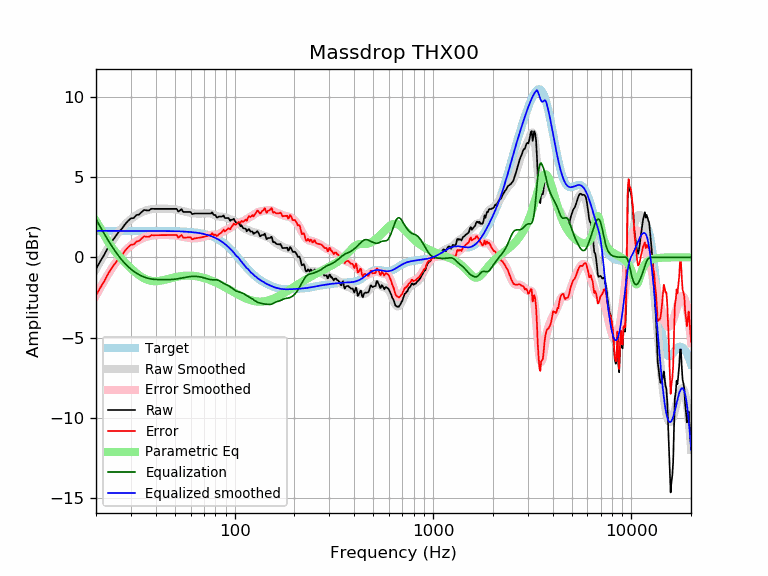

Data behind this chart, as committed beside it:
frequency, raw, error, smoothed, error_smoothed, equalization, parametric_eq, equalized_raw, equalized_smoothed, target
20, -0.74, -2.38, -0.73, -2.38, 2.38, 2.27, 1.65, 1.65, 1.65
21, -0.25, -1.90, -0.26, -1.91, 1.91, 1.84, 1.65, 1.65, 1.65
22, 0.15, -1.49, 0.18, -1.47, 1.47, 1.38, 1.62, 1.65, 1.65
23, 0.61, -1.04, 0.58, -1.07, 1.07, 0.97, 1.67, 1.65, 1.65
24, 0.97, -0.68, 0.95, -0.70, 0.70, 0.64, 1.67, 1.65, 1.65
25, 1.28, -0.36, 1.27, -0.37, 0.37, 0.35, 1.66, 1.65, 1.65
26, 1.57, -0.07, 1.56, -0.09, 0.09, 0.11, 1.66, 1.65, 1.65
27, 1.77, 0.12, 1.82, 0.17, -0.17, -0.12, 1.60, 1.65, 1.65
28, 2.06, 0.41, 2.04, 0.39, -0.39, -0.32, 1.67, 1.65, 1.65
29, 2.27, 0.62, 2.22, 0.58, -0.58, -0.51, 1.69, 1.65, 1.65
30, 2.43, 0.78, 2.38, 0.74, -0.74, -0.69, 1.69, 1.65, 1.65
31, 2.45, 0.80, 2.52, 0.87, -0.87, -0.85, 1.57, 1.65, 1.65
32, 2.63, 0.99, 2.64, 0.99, -0.99, -0.99, 1.64, 1.65, 1.65
33, 2.67, 1.02, 2.73, 1.09, -1.09, -1.12, 1.58, 1.65, 1.65
34, 2.83, 1.18, 2.81, 1.17, -1.17, -1.23, 1.66, 1.65, 1.65
35, 2.95, 1.31, 2.88, 1.23, -1.23, -1.32, 1.72, 1.65, 1.65
36, 2.92, 1.28, 2.93, 1.29, -1.29, -1.39, 1.64, 1.65, 1.65
37, 2.92, 1.28, 2.97, 1.32, -1.32, -1.44, 1.60, 1.64, 1.64
38, 3.03, 1.38, 3.00, 1.35, -1.35, -1.47, 1.68, 1.64, 1.64
39, 3.02, 1.38, 3.01, 1.37, -1.37, -1.49, 1.65, 1.64, 1.64
40, 3.02, 1.38, 3.02, 1.38, -1.38, -1.49, 1.64, 1.64, 1.64
41, 3.02, 1.38, 3.03, 1.39, -1.39, -1.48, 1.63, 1.64, 1.64
42, 3.02, 1.38, 3.03, 1.39, -1.39, -1.46, 1.63, 1.64, 1.64
43, 3.02, 1.38, 3.03, 1.39, -1.39, -1.44, 1.63, 1.64, 1.64
44, 3.02, 1.38, 3.03, 1.39, -1.39, -1.41, 1.63, 1.64, 1.64
45, 3.02, 1.38, 3.03, 1.39, -1.39, -1.38, 1.63, 1.64, 1.64
46, 3.02, 1.38, 3.03, 1.39, -1.39, -1.35, 1.63, 1.64, 1.64
47, 3.02, 1.39, 3.02, 1.39, -1.39, -1.32, 1.63, 1.63, 1.63
48, 3.02, 1.39, 3.01, 1.38, -1.38, -1.29, 1.64, 1.63, 1.63
49, 3.02, 1.39, 3.00, 1.38, -1.38, -1.27, 1.64, 1.63, 1.63
50, 3.02, 1.39, 2.99, 1.36, -1.36, -1.24, 1.66, 1.63, 1.63
51, 3.02, 1.40, 2.97, 1.35, -1.35, -1.22, 1.67, 1.62, 1.62
52, 2.85, 1.23, 2.95, 1.33, -1.33, -1.20, 1.51, 1.62, 1.62
53, 2.92, 1.31, 2.93, 1.31, -1.31, -1.18, 1.61, 1.62, 1.62
54, 3.00, 1.39, 2.90, 1.29, -1.29, -1.17, 1.71, 1.61, 1.61
55, 2.83, 1.22, 2.88, 1.27, -1.27, -1.16, 1.55, 1.61, 1.61
56, 2.83, 1.22, 2.86, 1.25, -1.25, -1.15, 1.57, 1.60, 1.60
57, 2.83, 1.23, 2.83, 1.24, -1.24, -1.14, 1.59, 1.60, 1.60
58, 2.83, 1.24, 2.81, 1.22, -1.22, -1.14, 1.61, 1.59, 1.59
59, 2.83, 1.24, 2.79, 1.21, -1.21, -1.14, 1.62, 1.58, 1.58
60, 2.83, 1.25, 2.77, 1.20, -1.20, -1.14, 1.63, 1.58, 1.58
61, 2.69, 1.12, 2.76, 1.19, -1.19, -1.15, 1.50, 1.57, 1.57
62, 2.71, 1.15, 2.74, 1.18, -1.18, -1.16, 1.52, 1.56, 1.56
63, 2.73, 1.18, 2.73, 1.18, -1.18, -1.17, 1.55, 1.55, 1.55
64, 2.73, 1.19, 2.73, 1.19, -1.19, -1.18, 1.54, 1.54, 1.54
65, 2.73, 1.20, 2.72, 1.20, -1.20, -1.19, 1.53, 1.53, 1.53
66, 2.73, 1.22, 2.72, 1.21, -1.21, -1.21, 1.52, 1.51, 1.51
67, 2.73, 1.23, 2.72, 1.22, -1.22, -1.23, 1.51, 1.50, 1.50
68, 2.73, 1.24, 2.73, 1.24, -1.24, -1.24, 1.49, 1.49, 1.49
69, 2.73, 1.26, 2.73, 1.26, -1.26, -1.27, 1.47, 1.47, 1.47
70, 2.73, 1.28, 2.73, 1.28, -1.28, -1.29, 1.45, 1.45, 1.45
71, 2.73, 1.30, 2.74, 1.30, -1.30, -1.31, 1.43, 1.44, 1.44
72, 2.73, 1.31, 2.74, 1.33, -1.33, -1.33, 1.40, 1.42, 1.42
73, 2.73, 1.34, 2.74, 1.35, -1.35, -1.36, 1.38, 1.40, 1.40
74, 2.73, 1.36, 2.74, 1.37, -1.37, -1.38, 1.36, 1.37, 1.37
75, 2.73, 1.38, 2.73, 1.39, -1.39, -1.41, 1.35, 1.35, 1.35
76, 2.73, 1.41, 2.72, 1.40, -1.40, -1.44, 1.33, 1.32, 1.32
77, 2.81, 1.51, 2.70, 1.40, -1.40, -1.47, 1.41, 1.30, 1.30
78, 2.67, 1.40, 2.67, 1.40, -1.40, -1.50, 1.27, 1.27, 1.27
79, 2.63, 1.40, 2.64, 1.40, -1.40, -1.53, 1.24, 1.24, 1.24
... 553 more rows
